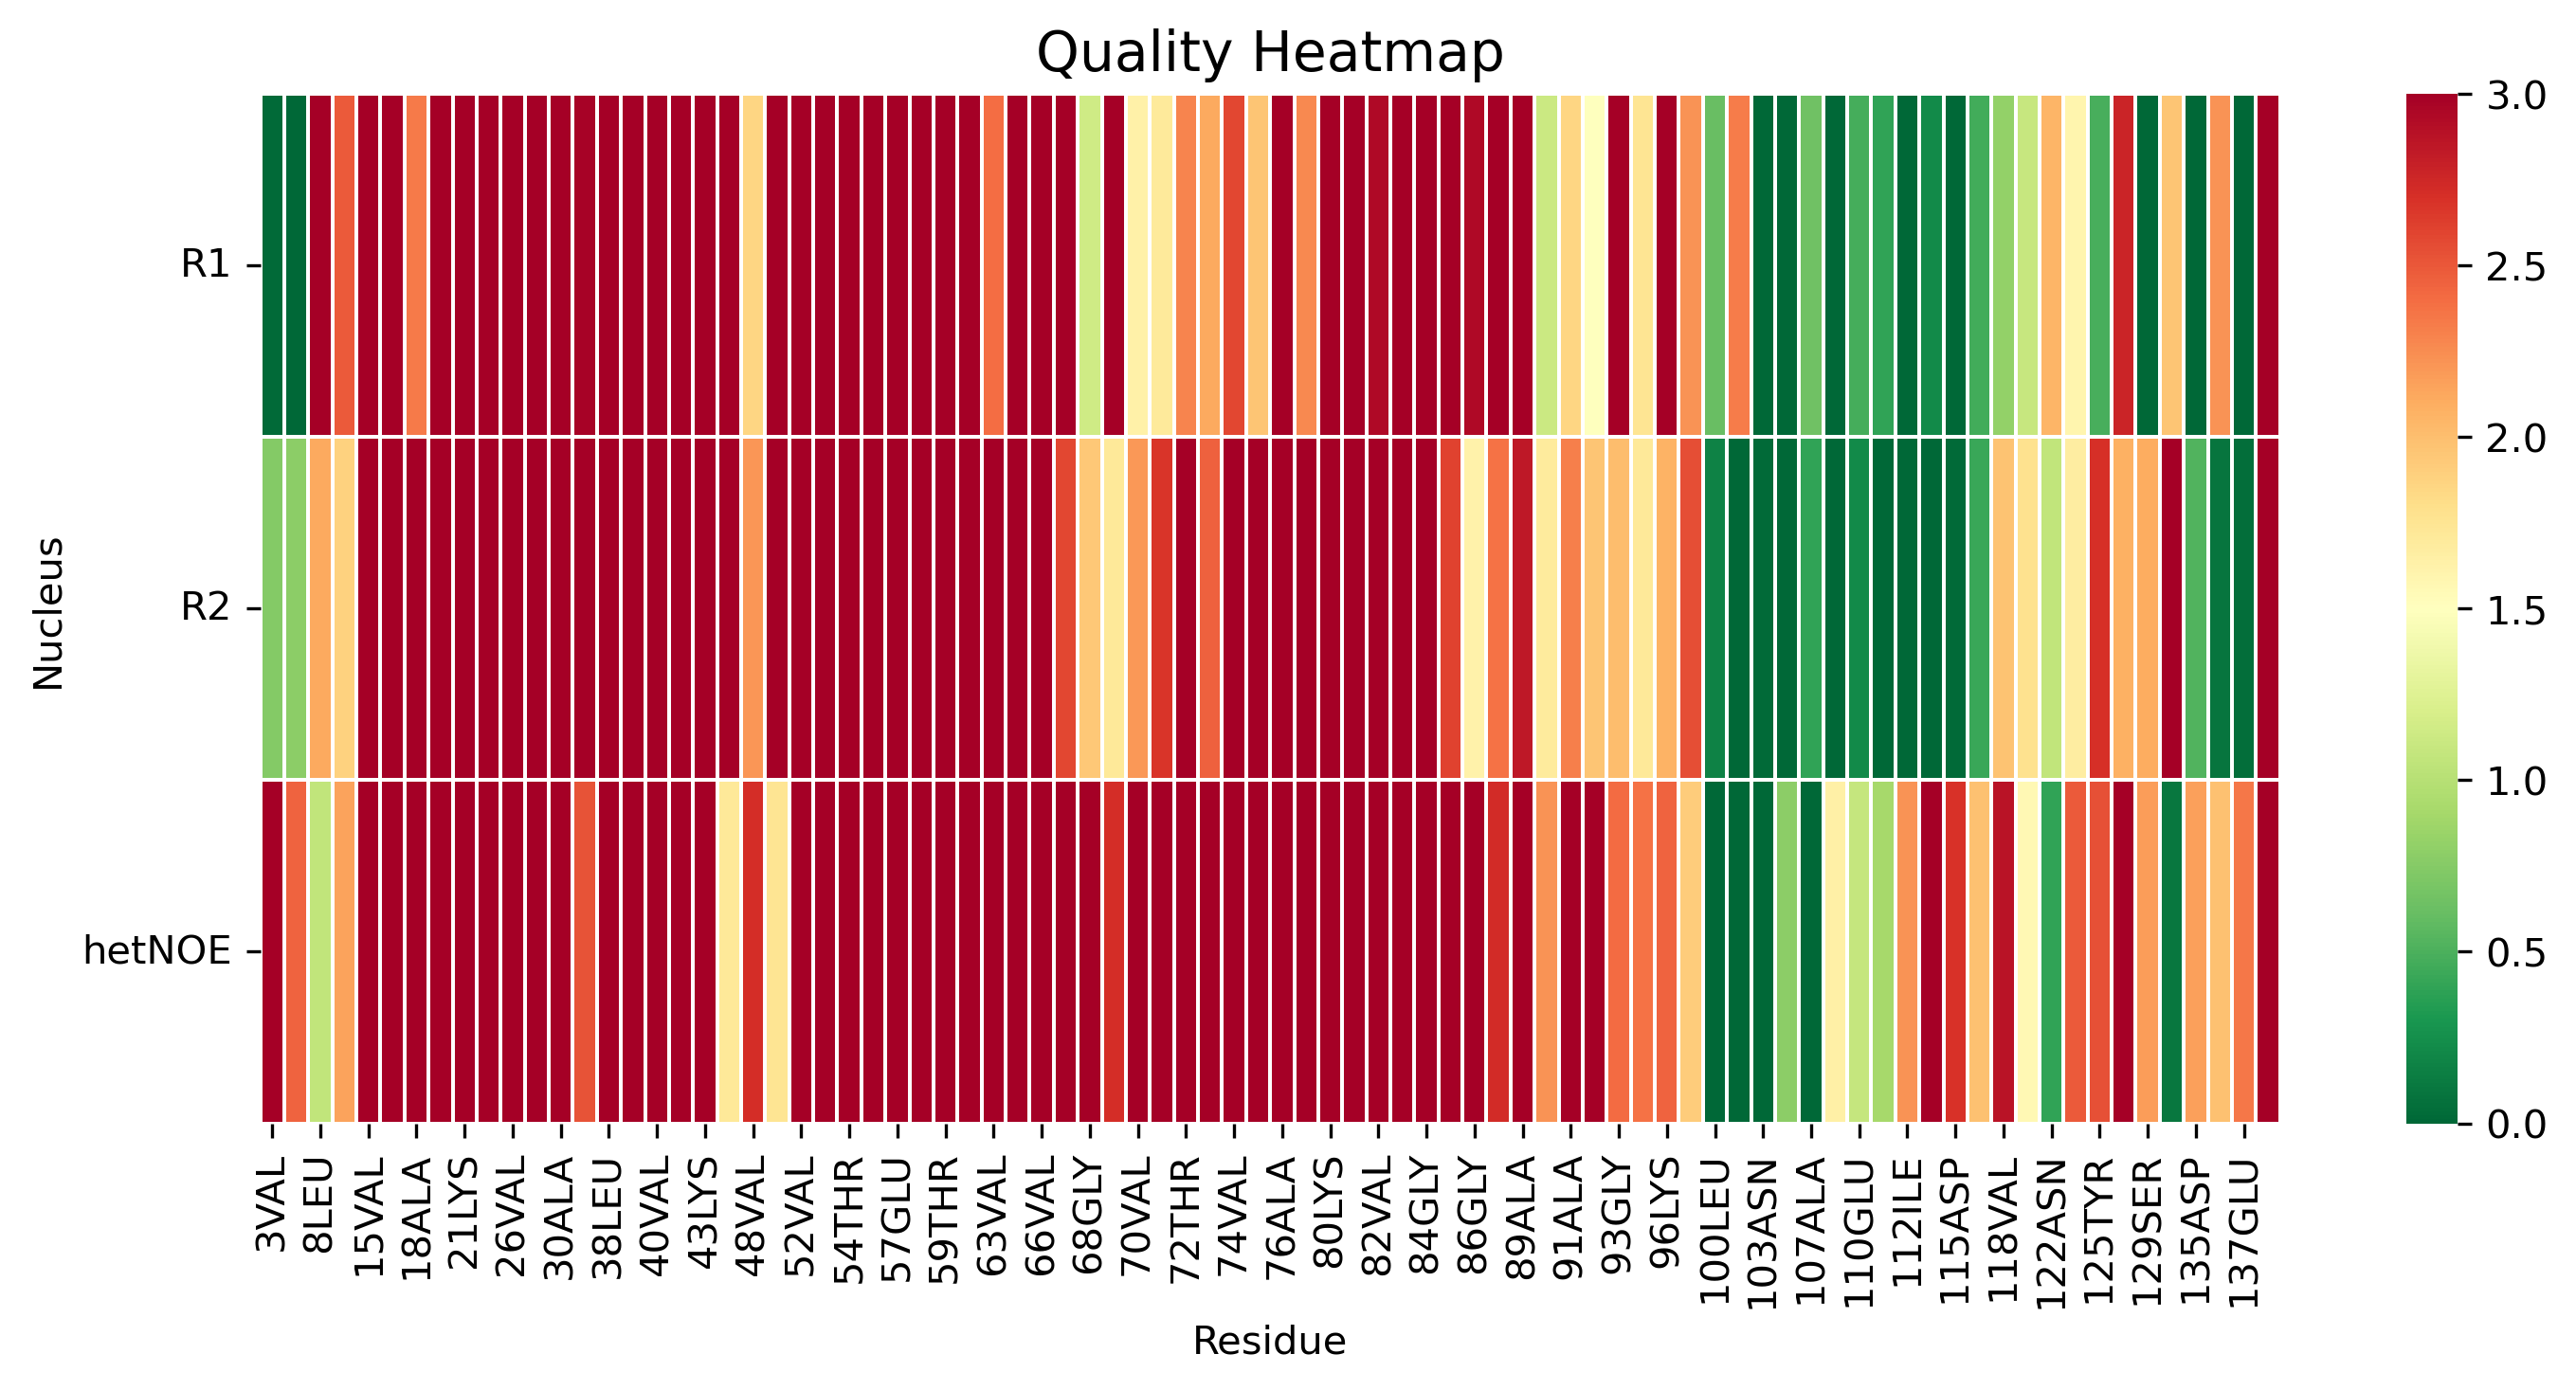

The file beside this chart, header and first rows:
, 3VAL, 5MET, 8LEU, 9SER, 15VAL, 17ALA, 18ALA, 19ALA, 21LYS, 22THR, 26VAL, 27ALA, 30ALA, 31GLY, 38LEU, 39TYR, 40VAL, 41GLY, 43LYS, 44THR, 48VAL, 50HIS, 52VAL
R1, 0.01888, 0.0, 3.588, 2.494, 3.721, 6.069, 2.335, 4.76, 5.886, 3.728, 3.727, 5.262, 3.772, 2.987, 6.567, 4.357, 4.434, 4.329, 4.618, 9.039, 1.862, 3.497, 3.391
R2, 0.7496, 0.7831, 2.121, 1.88, 4.761, 4.257, 4.929, 5.073, 4.548, 4.952, 5.335, 5.167, 5.344, 3.684, 5.11, 6.258, 6.382, 5.896, 6.298, 5.858, 2.205, 3.412, 3.759
hetNOE, 3.004, 2.438, 1.061, 2.155, 4.23, 4.651, 5.703, 4.137, 4.636, 4.801, 4.665, 4.363, 3.239, 2.525, 4.114, 4.756, 4.07, 4.416, 3.928, 1.716, 2.712, 1.75, 4.237
